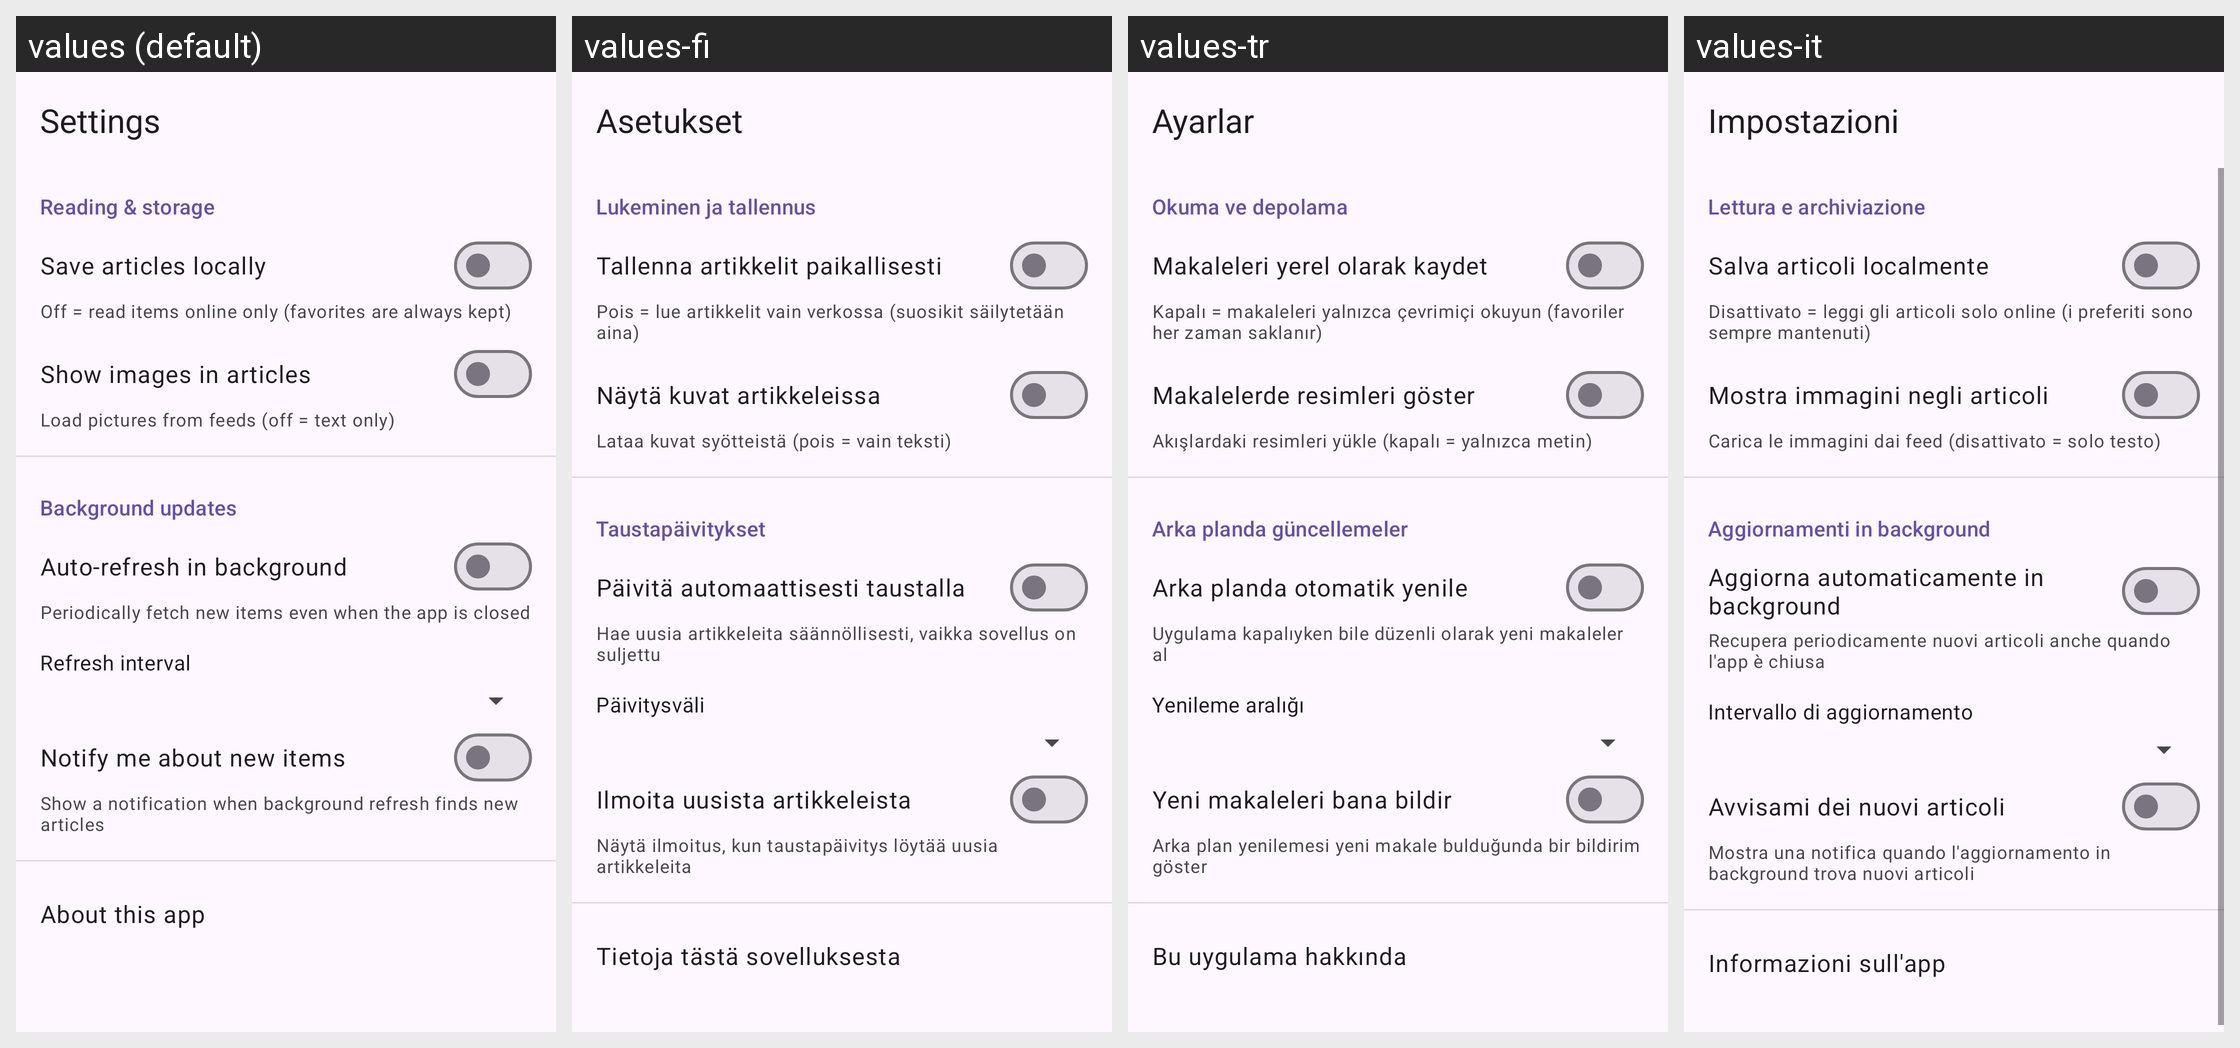

This grid shows one Android layout under several languages. Give, for every string resource on the screen, its name, the default text and each shown locale's text.
Android screen res/layout/activity_settings.xml rendered under 4 locales, left to right: values (default), values-fi, values-tr, values-it. Device: Nexus 5 (rendered at 1080×1920; each locale shown at half size, 540×960, under a caption strip naming it); theme Theme.RSSReaderAdvanced.
Other locales in the repository, not shown: values-ar, values-el, values-es, values-fr, values-id, values-ko, values-nb, values-nl, values-pt, values-ro, values-ru, values-sv, values-uk, values-vi.
Strings drawn on this screen, with the default value and each locale's value (text and hints the layout hard-codes, and strings that could not be matched under every locale, appear in the picture but are not listed):

title_settings
  values: Settings
  values-fi: Asetukset
  values-tr: Ayarlar
  values-it: Impostazioni

setting_storage_header
  values: Reading & storage
  values-fi: Lukeminen ja tallennus
  values-tr: Okuma ve depolama
  values-it: Lettura e archiviazione

setting_store_local
  values: Save articles locally
  values-fi: Tallenna artikkelit paikallisesti
  values-tr: Makaleleri yerel olarak kaydet
  values-it: Salva articoli localmente

setting_store_local_sub
  values: Off = read items online only (favorites are always kept)
  values-fi: Pois = lue artikkelit vain verkossa (suosikit säilytetään aina)
  values-tr: Kapalı = makaleleri yalnızca çevrimiçi okuyun (favoriler her zaman saklanır)
  values-it: Disattivato = leggi gli articoli solo online (i preferiti sono sempre mantenuti)

setting_show_images
  values: Show images in articles
  values-fi: Näytä kuvat artikkeleissa
  values-tr: Makalelerde resimleri göster
  values-it: Mostra immagini negli articoli

setting_show_images_sub
  values: Load pictures from feeds (off = text only)
  values-fi: Lataa kuvat syötteistä (pois = vain teksti)
  values-tr: Akışlardaki resimleri yükle (kapalı = yalnızca metin)
  values-it: Carica le immagini dai feed (disattivato = solo testo)

setting_refresh_header
  values: Background updates
  values-fi: Taustapäivitykset
  values-tr: Arka planda güncellemeler
  values-it: Aggiornamenti in background

setting_auto_refresh
  values: Auto-refresh in background
  values-fi: Päivitä automaattisesti taustalla
  values-tr: Arka planda otomatik yenile
  values-it: Aggiorna automaticamente in background

setting_auto_refresh_sub
  values: Periodically fetch new items even when the app is closed
  values-fi: Hae uusia artikkeleita säännöllisesti, vaikka sovellus on suljettu
  values-tr: Uygulama kapalıyken bile düzenli olarak yeni makaleler al
  values-it: Recupera periodicamente nuovi articoli anche quando l'app è chiusa

setting_interval
  values: Refresh interval
  values-fi: Päivitysväli
  values-tr: Yenileme aralığı
  values-it: Intervallo di aggiornamento

setting_push
  values: Notify me about new items
  values-fi: Ilmoita uusista artikkeleista
  values-tr: Yeni makaleleri bana bildir
  values-it: Avvisami dei nuovi articoli

setting_push_sub
  values: Show a notification when background refresh finds new articles
  values-fi: Näytä ilmoitus, kun taustapäivitys löytää uusia artikkeleita
  values-tr: Arka plan yenilemesi yeni makale bulduğunda bir bildirim göster
  values-it: Mostra una notifica quando l'aggiornamento in background trova nuovi articoli

setting_about
  values: About this app
  values-fi: Tietoja tästä sovelluksesta
  values-tr: Bu uygulama hakkında
  values-it: Informazioni sull'app
